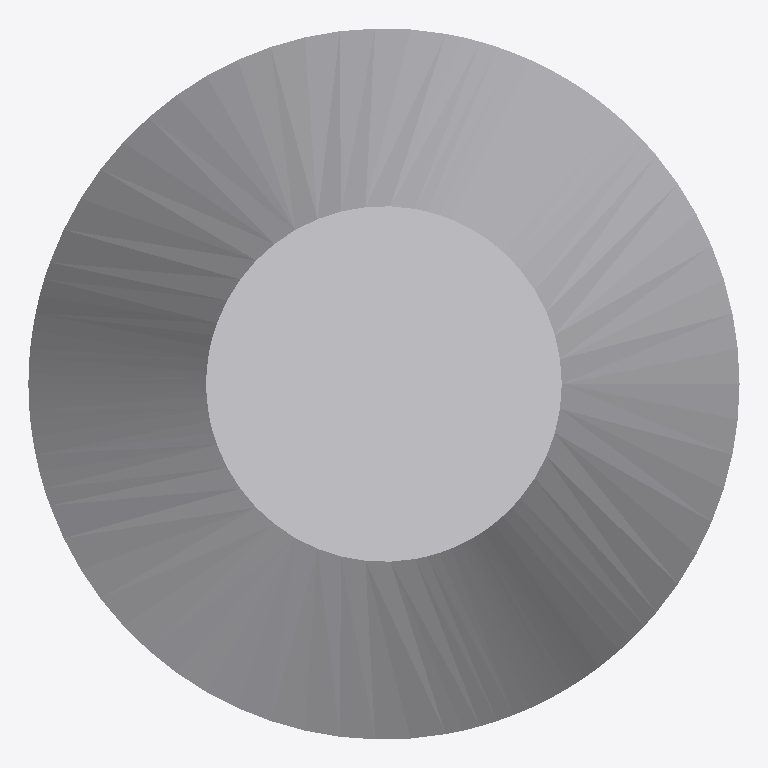
Plan cut of the same IFC building model at storey 'Storey' (level 0.00 m, cut at 1.40 m), seen from above with north up, elements coloured by IFC class: 1 other element (light grey). No cut surface shows.
Extent 0.800 m × 0.800 m × 0.900 m (x, y, z). Storeys (1): Storey at 0.00 m. Elements (1): 1 IfcBuildingElementProxy.

HEADER;
FILE_DESCRIPTION(('ViewDefinition [DesignTransferView_V1.0]'),'2;1');
FILE_NAME('model.ifc','2026-10-13T12:00:00',(''),(''),'@bitbybit-dev/ifc','@bitbybit-dev/ifc','');
FILE_SCHEMA(('IFC4'));
ENDSEC;
DATA;
#18=IFCPROJECT('1mtZWza0D9K8CLeT_belwM',$,'Cone',$,$,$,$,(#9,#12),#5);
#22=IFCSITE('1kyWe1WCT6HBsgWu3lrVIp',$,'Site',$,$,#21,$,$,.ELEMENT.,$,$,$,$,$);
#26=IFCBUILDING('0FFSf21Mv0_AE_DL6ScCCf',$,'Building',$,$,#25,$,$,.ELEMENT.,$,$,$);
#32=IFCBUILDINGSTOREY('2kTnWQlKX6SAU_wA5bP9HA',$,'Storey',$,$,#31,$,$,.ELEMENT.,0.0);
#94=IFCBUILDINGELEMENTPROXY('2DShjvgeb3werXeCpgN_0H',$,'Cone',$,$,#91,#93,$,.NOTDEFINED.);
ENDSEC;
